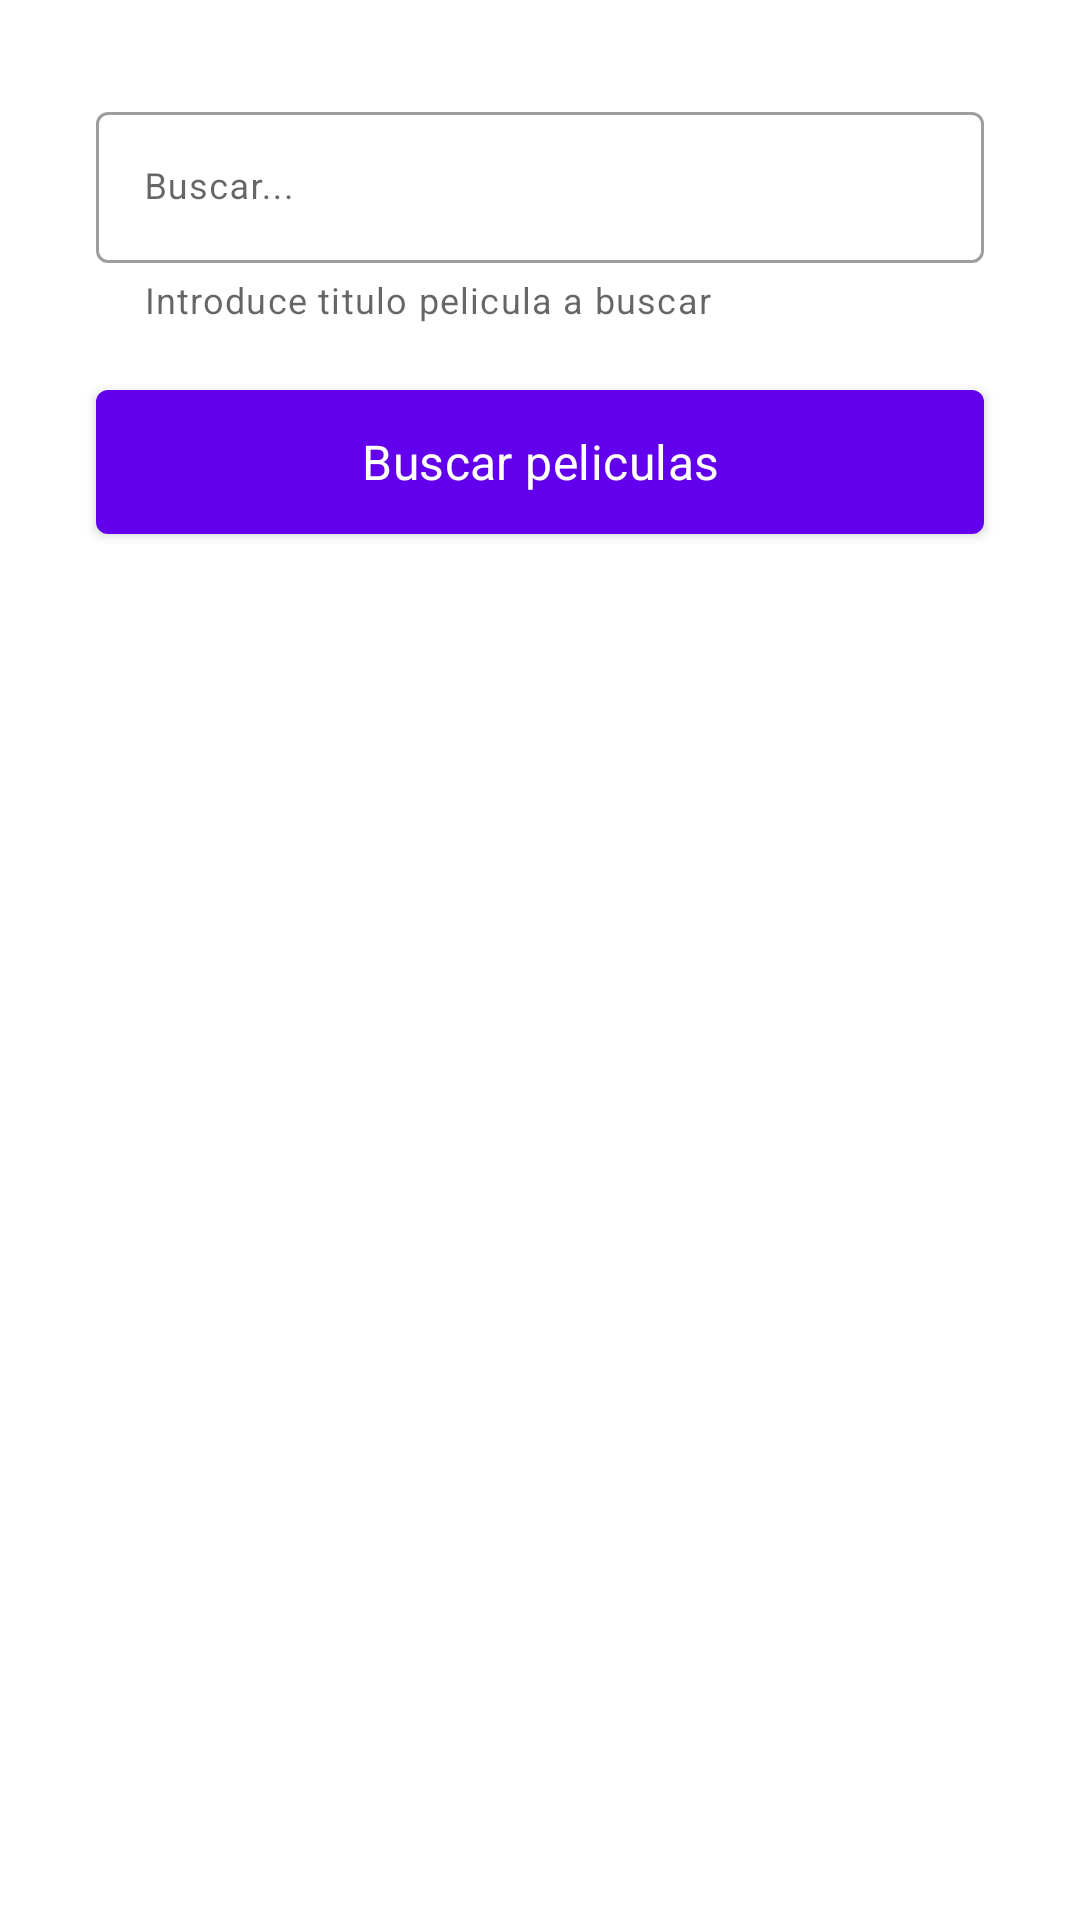

Layout XML and referenced resources for this Android screen:
<!-- AndroidManifest.xml: application theme Theme.IMDBapi -->
<!-- res/layout/fragment_second.xml -->
<?xml version="1.0" encoding="utf-8"?>
<androidx.core.widget.NestedScrollView xmlns:android="http://schemas.android.com/apk/res/android"
    xmlns:app="http://schemas.android.com/apk/res-auto"
    xmlns:tools="http://schemas.android.com/tools"
    android:layout_width="match_parent"
    android:layout_height="match_parent"
    android:background="@android:color/white"
    tools:context=".searchFilmsFragment.SearchFilmFragment">
    <androidx.constraintlayout.widget.ConstraintLayout
        android:layout_width="match_parent"
        android:layout_height="match_parent"
        android:padding="@dimen/common_margin_med">

        <com.google.android.material.textfield.TextInputLayout
            android:id="@+id/inputLayoutTitle"
            android:layout_width="match_parent"
            android:layout_height="wrap_content"
            android:hint="@string/input_hint_title"
            app:helperText="@string/input_helper_required"
            app:endIconMode="clear_text"
            app:startIconDrawable="@drawable/ic_search"
            style="@style/Widget.MaterialComponents.TextInputLayout.OutlinedBox"
            app:layout_constraintStart_toStartOf="parent"
            app:layout_constraintTop_toTopOf="parent"
            android:layout_margin="@dimen/common_margin_med"
            >
            <com.google.android.material.textfield.TextInputEditText
                android:id="@+id/inputTitle"
                android:layout_width="match_parent"
                android:layout_height="wrap_content"
                android:textAppearance="?attr/textAppearanceCaption"
                android:inputType="textPersonName"
                />
        </com.google.android.material.textfield.TextInputLayout>



        <com.google.android.material.button.MaterialButton
            android:id="@+id/btn_confirmar"
            android:layout_width="match_parent"
            android:layout_height="60dp"
            android:text="Buscar peliculas"
            android:textAppearance="@style/TextAppearance.MaterialComponents.Subtitle1"
            app:layout_constraintTop_toBottomOf="@id/inputLayoutTitle"
            app:layout_constraintStart_toStartOf="@id/inputLayoutTitle"
            app:layout_constraintEnd_toEndOf="@id/inputLayoutTitle"
            android:layout_margin="@dimen/common_margin_med"

            />
        <androidx.recyclerview.widget.RecyclerView
            android:id="@+id/resultados"
            android:layout_width="match_parent"
            android:layout_height="match_parent"
            app:layout_constraintTop_toBottomOf="@id/btn_confirmar"
            app:layout_constraintStart_toStartOf="@id/inputLayoutTitle"
            app:layout_constraintEnd_toEndOf="@id/inputLayoutTitle"
            tools:listitem="@layout/search_card"
            >

        </androidx.recyclerview.widget.RecyclerView>

    </androidx.constraintlayout.widget.ConstraintLayout>

</androidx.core.widget.NestedScrollView>
<!-- res/layout/search_card.xml (included above) -->
<?xml version="1.0" encoding="utf-8"?>
<com.google.android.material.card.MaterialCardView xmlns:android="http://schemas.android.com/apk/res/android"
    xmlns:app="http://schemas.android.com/apk/res-auto"

    android:layout_width="match_parent"
    android:layout_height="70dp"
    android:layout_margin="@dimen/common_margin_min"
    >

    <androidx.constraintlayout.widget.ConstraintLayout
        android:layout_width="match_parent"
        android:layout_height="match_parent"
        android:background="@color/blue">
        <TextView
            android:id="@+id/info"
            android:layout_width="match_parent"
            android:layout_height="match_parent"
            android:padding="@dimen/common_margin_min"
            android:textColor="@color/dark_grey"
            android:maxLines="2"
            android:textAlignment="center"
            android:textAppearance="@style/TextAppearance.MaterialComponents.Subtitle1"
            app:layout_constraintBottom_toBottomOf="parent"
            app:layout_constraintEnd_toEndOf="parent"
            app:layout_constraintStart_toStartOf="parent" />



    </androidx.constraintlayout.widget.ConstraintLayout>

</com.google.android.material.card.MaterialCardView>
<!-- resources referenced by this layout -->
<resources>
  <color name="blue">#D777F7D9</color>
  <color name="dark_grey">#5C5B5B</color>
  <dimen name="common_margin_med">16dp</dimen>
  <dimen name="common_margin_min">8dp</dimen>
  <string name="input_helper_required">Introduce titulo pelicula a buscar</string>
  <string name="input_hint_title">Buscar...</string>
  <style name="Theme.IMDBapi" parent="Theme.MaterialComponents.DayNight.DarkActionBar">
          
          <item name="colorPrimary">@color/purple_500</item>
          <item name="colorPrimaryVariant">@color/purple_700</item>
          <item name="colorOnPrimary">@color/white</item>
          
          <item name="colorSecondary">@color/teal_200</item>
          <item name="colorSecondaryVariant">@color/teal_700</item>
          <item name="colorOnSecondary">@color/black</item>
          
          <item name="android:statusBarColor" tools:targetApi="l">?attr/colorPrimaryVariant</item>
          
      </style>
  <color name="purple_500">#FF6200EE</color>
  <color name="purple_700">#FF3700B3</color>
  <color name="white">#FFFFFFFF</color>
  <color name="teal_200">#FF03DAC5</color>
  <color name="teal_700">#FF018786</color>
  <color name="black">#FF000000</color>
</resources>
